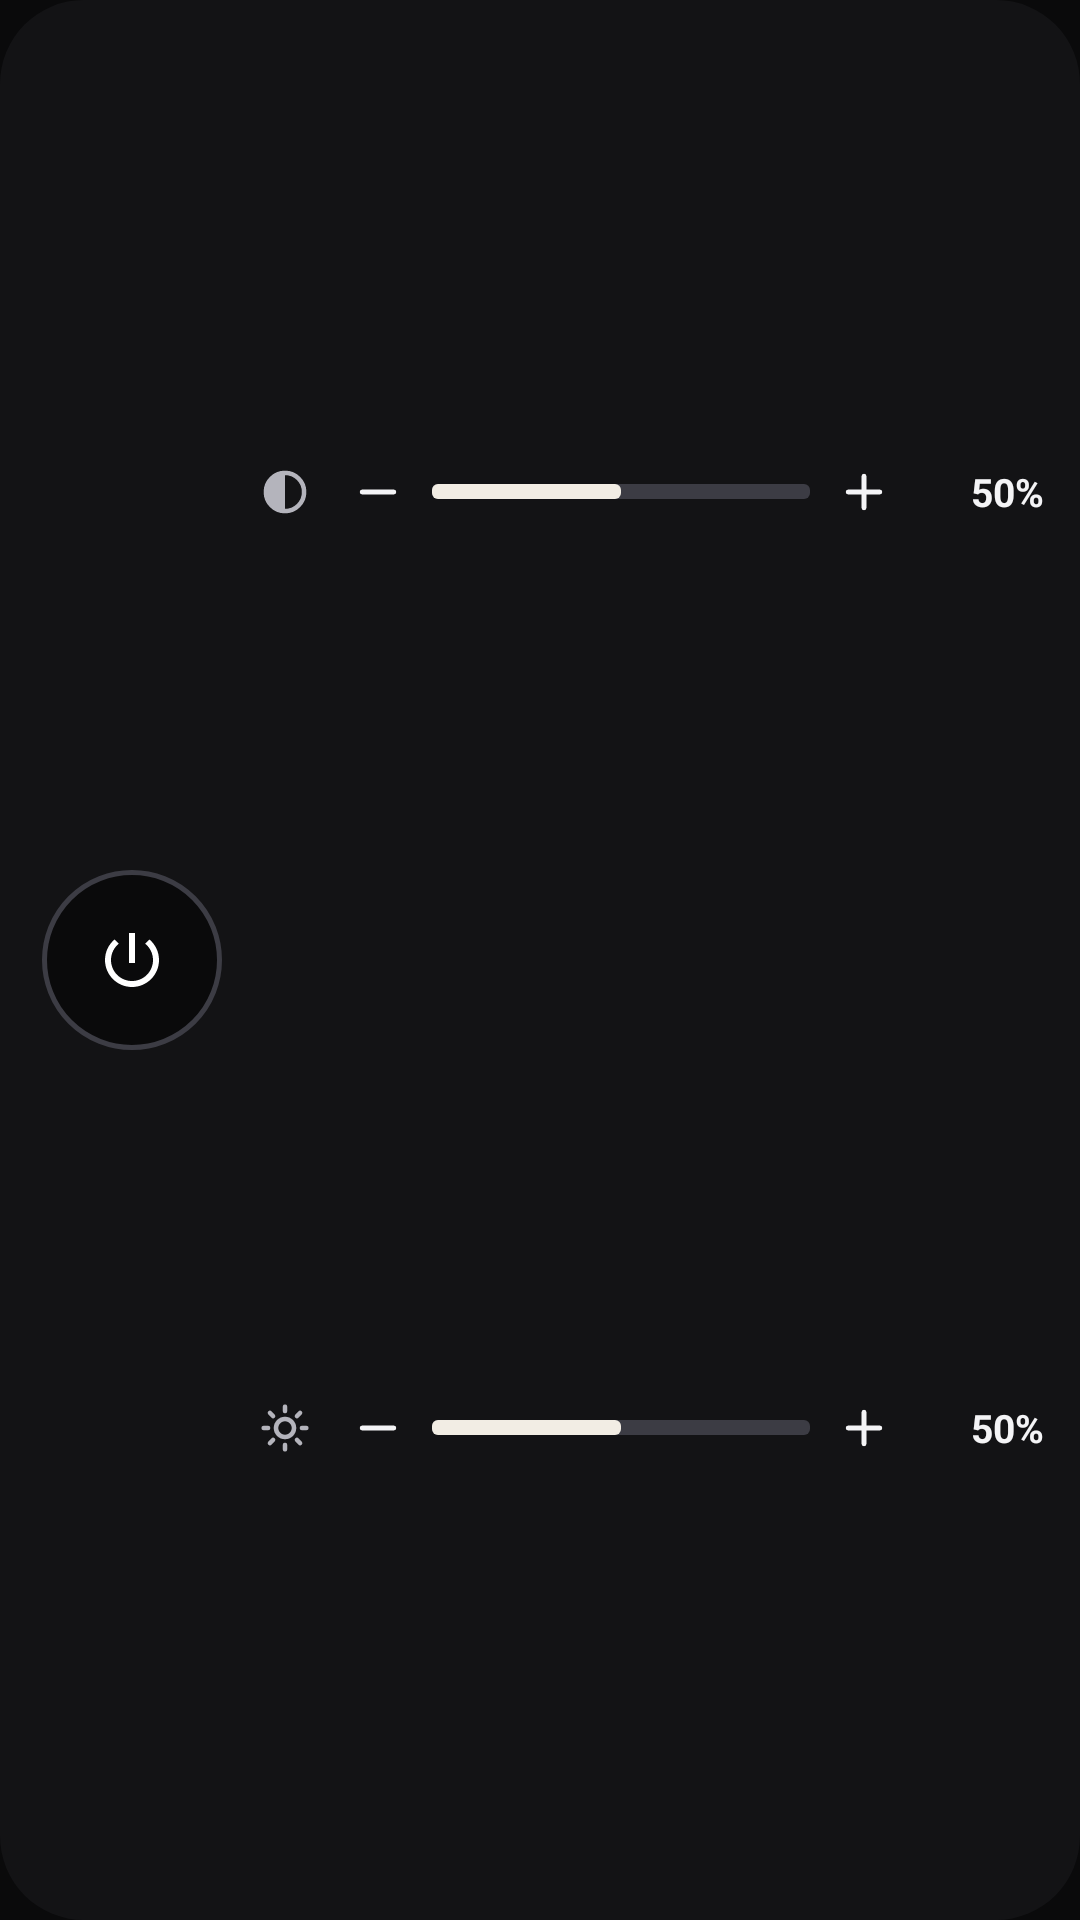

Write the Android layout XML for this screen, with the resource values it uses.
<!-- AndroidManifest.xml: application theme Theme.Darker -->
<!-- res/layout/widget_darker.xml -->
<?xml version="1.0" encoding="utf-8"?>
<LinearLayout xmlns:android="http://schemas.android.com/apk/res/android"
              android:id="@android:id/background"
              android:layout_width="match_parent"
              android:layout_height="match_parent"
              android:background="@drawable/widget_bg"
              android:gravity="center_vertical"
              android:orientation="horizontal"
              android:paddingStart="14dp"
              android:paddingEnd="12dp"
              android:paddingTop="8dp"
              android:paddingBottom="8dp">

    <ImageView
            android:id="@+id/w_power"
            android:layout_width="60dp"
            android:layout_height="60dp"
            android:padding="18dp"
            android:background="@drawable/widget_power_off"
            android:src="@drawable/ic_power"
            android:contentDescription="@string/toggle_dim"/>

    <LinearLayout
            android:layout_width="0dp"
            android:layout_height="match_parent"
            android:layout_weight="1"
            android:layout_marginStart="12dp"
            android:orientation="vertical">

        <include
                layout="@layout/widget_row_dim"
                android:layout_width="match_parent"
                android:layout_height="0dp"
                android:layout_weight="1"/>

        <include
                layout="@layout/widget_row_brightness"
                android:layout_width="match_parent"
                android:layout_height="0dp"
                android:layout_weight="1"/>
    </LinearLayout>
</LinearLayout>
<!-- res/layout/widget_row_dim.xml (included above) -->
<?xml version="1.0" encoding="utf-8"?>
<LinearLayout xmlns:android="http://schemas.android.com/apk/res/android"
              xmlns:tools="http://schemas.android.com/tools"
              tools:ignore="UseAppTint,HardcodedText"
              android:layout_width="match_parent"
              android:layout_height="match_parent"
              android:gravity="center_vertical"
              android:orientation="horizontal">

    <ImageView
            android:layout_width="18dp"
            android:layout_height="18dp"
            android:src="@drawable/ic_dim"
            android:tint="@color/muted"
            android:importantForAccessibility="no"/>

    <ImageView
            android:id="@+id/w_dim_minus"
            android:layout_width="36dp"
            android:layout_height="36dp"
            android:layout_marginStart="4dp"
            android:padding="9dp"
            android:background="@drawable/widget_step_bg"
            android:src="@drawable/ic_minus"
            android:tint="@color/text"
            android:contentDescription="@string/dim_less"/>

    <ProgressBar
            android:id="@+id/w_dim_bar"
            style="?android:attr/progressBarStyleHorizontal"
            android:layout_width="0dp"
            android:layout_height="5dp"
            android:layout_weight="1"
            android:minHeight="5dp"
            android:maxHeight="5dp"
            android:max="100"
            android:progress="50"
            android:progressDrawable="@drawable/widget_progress"/>

    <ImageView
            android:id="@+id/w_dim_plus"
            android:layout_width="36dp"
            android:layout_height="36dp"
            android:padding="9dp"
            android:background="@drawable/widget_step_bg"
            android:src="@drawable/ic_plus"
            android:tint="@color/text"
            android:contentDescription="@string/dim_more"/>

    <TextView
            android:id="@+id/w_dim_value"
            android:layout_width="42dp"
            android:layout_height="wrap_content"
            android:gravity="end"
            android:maxLines="1"
            android:text="50%"
            android:textSize="13sp"
            android:textStyle="bold"
            android:textColor="@color/text"/>
</LinearLayout>
<!-- res/layout/widget_row_brightness.xml (included above) -->
<?xml version="1.0" encoding="utf-8"?>
<LinearLayout xmlns:android="http://schemas.android.com/apk/res/android"
              xmlns:tools="http://schemas.android.com/tools"
              tools:ignore="UseAppTint,HardcodedText"
              android:layout_width="match_parent"
              android:layout_height="match_parent"
              android:gravity="center_vertical"
              android:orientation="horizontal">

    <ImageView
            android:layout_width="18dp"
            android:layout_height="18dp"
            android:src="@drawable/ic_sun"
            android:tint="@color/muted"
            android:importantForAccessibility="no"/>

    <ImageView
            android:id="@+id/w_bright_minus"
            android:layout_width="36dp"
            android:layout_height="36dp"
            android:layout_marginStart="4dp"
            android:padding="9dp"
            android:background="@drawable/widget_step_bg"
            android:src="@drawable/ic_minus"
            android:tint="@color/text"
            android:contentDescription="@string/bright_less"/>

    <ProgressBar
            android:id="@+id/w_bright_bar"
            style="?android:attr/progressBarStyleHorizontal"
            android:layout_width="0dp"
            android:layout_height="5dp"
            android:layout_weight="1"
            android:minHeight="5dp"
            android:maxHeight="5dp"
            android:max="100"
            android:progress="50"
            android:progressDrawable="@drawable/widget_progress"/>

    <ImageView
            android:id="@+id/w_bright_plus"
            android:layout_width="36dp"
            android:layout_height="36dp"
            android:padding="9dp"
            android:background="@drawable/widget_step_bg"
            android:src="@drawable/ic_plus"
            android:tint="@color/text"
            android:contentDescription="@string/bright_more"/>

    <TextView
            android:id="@+id/w_bright_value"
            android:layout_width="42dp"
            android:layout_height="wrap_content"
            android:gravity="end"
            android:maxLines="1"
            android:text="50%"
            android:textSize="13sp"
            android:textStyle="bold"
            android:textColor="@color/text"/>
</LinearLayout>
<!-- resources referenced by this layout -->
<resources>
  <color name="muted">#FFB4B4BC</color>
  <color name="text">#FFF4F4F6</color>
  <!-- drawable ic_dim (drawable) -->
  <vector xmlns:android="http://schemas.android.com/apk/res/android" android:width="24dp" android:height="24dp" android:viewportWidth="24" android:viewportHeight="24">
      <path android:strokeColor="#FFFFFFFF" android:strokeWidth="2"
            android:pathData="M12,3.5a8.5,8.5 0,1 1,0 17a8.5,8.5 0,1 1,0 -17z"/>
      <path android:fillColor="#FFFFFFFF"
            android:pathData="M12,3.5a8.5,8.5 0,0 0,0 17z"/>
  </vector>
  <!-- drawable ic_minus (drawable) -->
  <vector xmlns:android="http://schemas.android.com/apk/res/android" android:width="24dp" android:height="24dp" android:viewportWidth="24" android:viewportHeight="24">
      <path android:strokeColor="#FFFFFFFF" android:strokeWidth="2.2" android:strokeLineCap="round"
            android:pathData="M5,12h14"/>
  </vector>
  <!-- drawable ic_plus (drawable) -->
  <vector xmlns:android="http://schemas.android.com/apk/res/android" android:width="24dp" android:height="24dp" android:viewportWidth="24" android:viewportHeight="24">
      <path android:strokeColor="#FFFFFFFF" android:strokeWidth="2.2" android:strokeLineCap="round"
            android:pathData="M5,12h14M12,5v14"/>
  </vector>
  <!-- drawable ic_power (drawable) -->
  <vector xmlns:android="http://schemas.android.com/apk/res/android" android:width="24dp" android:height="24dp" android:viewportWidth="24" android:viewportHeight="24">
      <path android:fillColor="#FFFFFFFF"
            android:pathData="M13,3h-2v10h2V3zM17.83,5.17l-1.42,1.42C17.99,7.86 19,9.81 19,12c0,3.87 -3.13,7 -7,7s-7,-3.13 -7,-7c0,-2.19 1.01,-4.14 2.58,-5.42L6.17,5.17C4.23,6.82 3,9.26 3,12c0,4.97 4.03,9 9,9s9,-4.03 9,-9c0,-2.74 -1.23,-5.18 -3.17,-6.83z"/>
  </vector>
  <!-- drawable ic_sun (drawable) -->
  <vector xmlns:android="http://schemas.android.com/apk/res/android" android:width="24dp" android:height="24dp" android:viewportWidth="24" android:viewportHeight="24">
      <path android:strokeColor="#FFFFFFFF" android:strokeWidth="2"
            android:pathData="M12,8a4,4 0,1 1,0 8a4,4 0,1 1,0 -8z"/>
      <path android:strokeColor="#FFFFFFFF" android:strokeWidth="2" android:strokeLineCap="round"
            android:pathData="M12,2.5v2M12,19.5v2M2.5,12h2M19.5,12h2M5.3,5.3l1.4,1.4M17.3,17.3l1.4,1.4M5.3,18.7l1.4,-1.4M17.3,6.7l1.4,-1.4"/>
  </vector>
  <!-- drawable widget_bg (drawable) -->
  <?xml version="1.0" encoding="utf-8"?>
  <shape xmlns:android="http://schemas.android.com/apk/res/android" android:shape="rectangle">
      <solid android:color="@color/widget_bg"/>
      <corners android:radius="28dp"/>
  </shape>
  <!-- drawable widget_power_off (drawable) -->
  <?xml version="1.0" encoding="utf-8"?>
  <ripple xmlns:android="http://schemas.android.com/apk/res/android" android:color="#33FFFFFF">
      <item>
          <shape android:shape="oval">
              <solid android:color="@color/ink"/>
              <stroke android:width="1.5dp" android:color="@color/line"/>
          </shape>
      </item>
  </ripple>
  <!-- drawable widget_step_bg (drawable) -->
  <?xml version="1.0" encoding="utf-8"?>
  <ripple xmlns:android="http://schemas.android.com/apk/res/android" android:color="#33FFFFFF">
      <item android:id="@android:id/mask">
          <shape android:shape="oval"><solid android:color="#FFFFFFFF"/></shape>
      </item>
  </ripple>
  <string name="bright_less">Lower brightness</string>
  <string name="bright_more">Raise brightness</string>
  <string name="dim_less">Less dim</string>
  <string name="dim_more">More dim</string>
  <string name="toggle_dim">Toggle dim</string>
  <color name="widget_bg">#F5141416</color>
  <color name="ink">#FF0A0A0B</color>
  <color name="line">#FF3C3C44</color>
  <color name="accent">#FFF2EDE4</color>
</resources>
